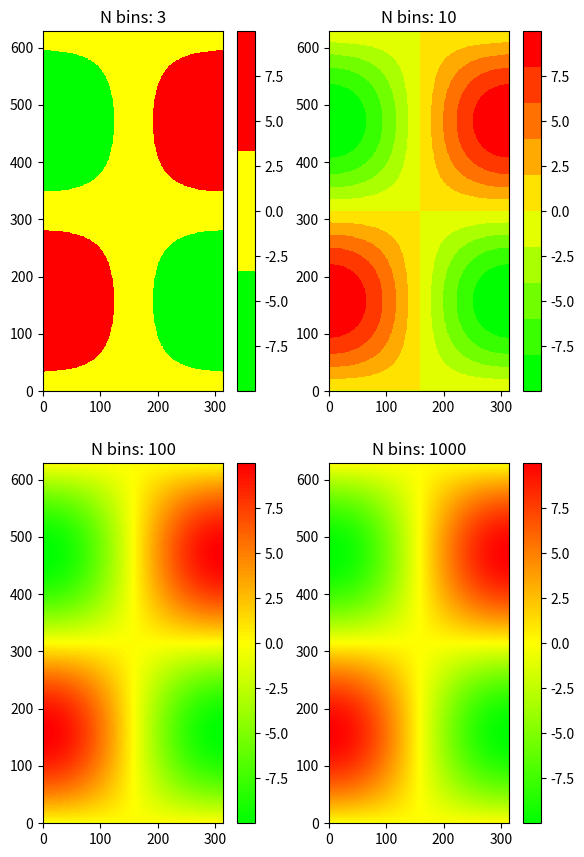

The script that saved this image:
import numpy as np
from matplotlib.colors import LinearSegmentedColormap
import matplotlib.pyplot as plt


x = np.arange(0, np.pi, 0.01)
y = np.arange(0, 2*np.pi, 0.01)
X, Y = np.meshgrid(x, y)
Z = np.cos(X) * np.sin(Y) * 10


colors = [(0, 1, 0), (1, 1, 0), (1, 0, 0)]  # R -> G -> B
n_bins = [3, 10, 100, 1000]  # Discretizes the interpolation into bins
cmap_name = 'my_list'

fig, axs = plt.subplots(2, 2, figsize=(6, 9))
fig.subplots_adjust(left=0.02, bottom=0.06, right=0.95, top=0.94, wspace=0.05)

for n_bin, ax in zip(n_bins, axs.ravel()):
    # Create the colormap
    cm = LinearSegmentedColormap.from_list(cmap_name, colors, N=n_bin)

    # Fewer bins will result in "coarser" colomap interpolation
    im = ax.imshow(Z, interpolation='nearest', origin='lower', cmap=cm)

    ax.set_title("N bins: %s" % n_bin)
    fig.colorbar(im, ax=ax)

plt.show()


